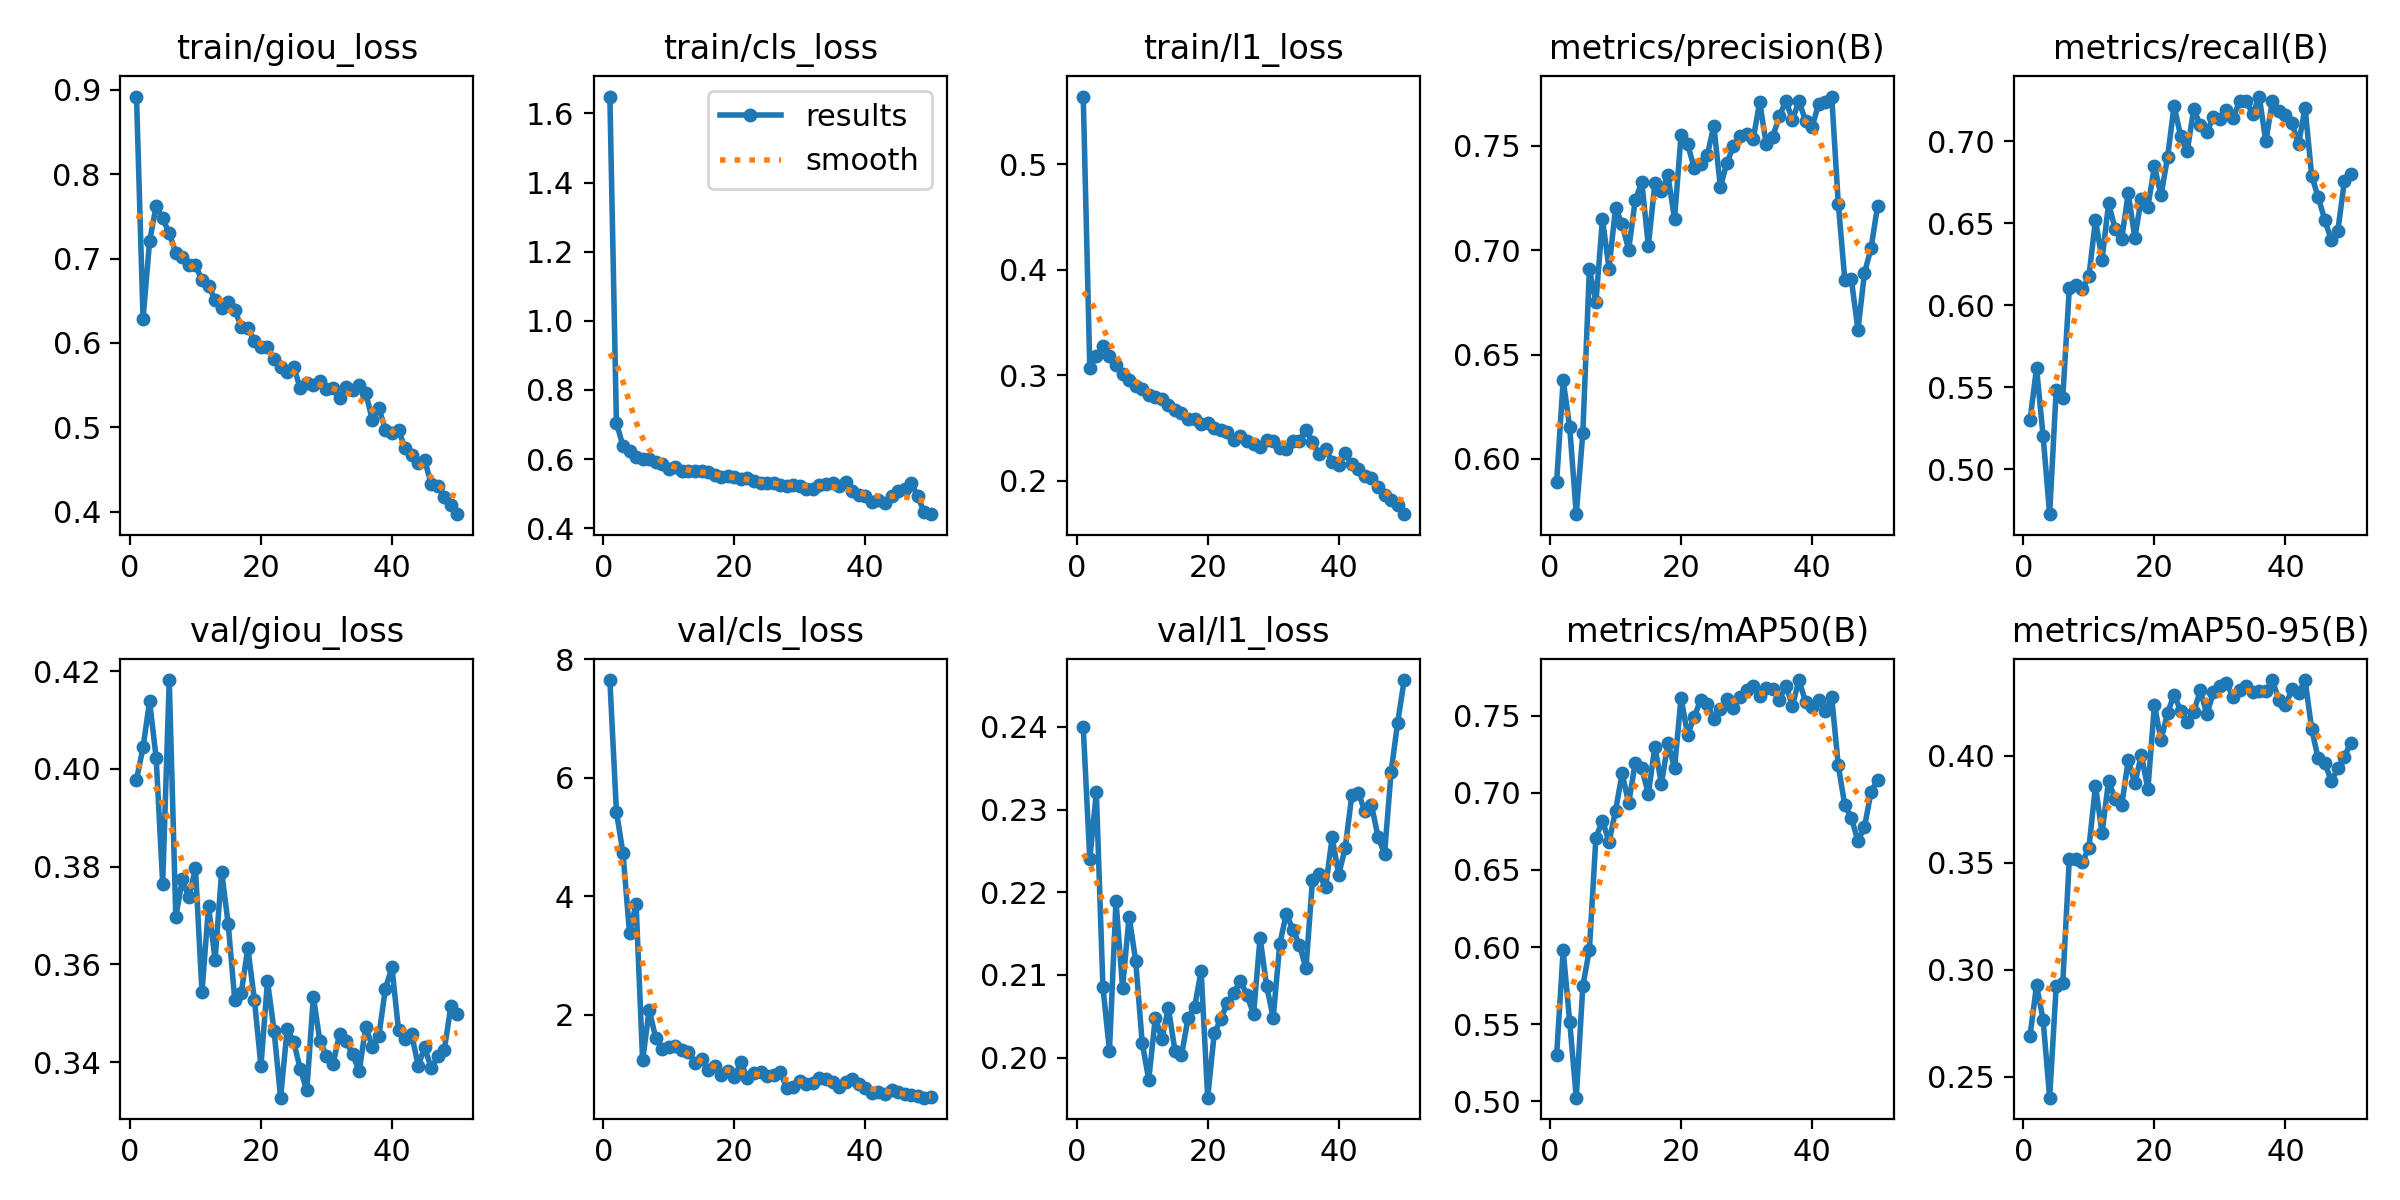

Values plotted in this chart, from the file beside it:
epoch, time, train/giou_loss, train/cls_loss, train/l1_loss, metrics/precision(B), metrics/recall(B), metrics/mAP50(B), metrics/mAP50-95(B), val/giou_loss, val/cls_loss, val/l1_loss, lr/pg0, lr/pg1, lr/pg2
1, 255.9, 0.892, 1.649, 0.5642, 0.5889, 0.53, 0.5298, 0.269, 0.3978, 7.651, 0.2399, 0.003326, 0.003326, 0.003326
2, 507.8, 0.6286, 0.7048, 0.3065, 0.6378, 0.5618, 0.5978, 0.2926, 0.4044, 5.427, 0.224, 0.006527, 0.006527, 0.006527
3, 755.9, 0.7205, 0.6379, 0.3184, 0.6151, 0.5204, 0.5516, 0.2766, 0.4139, 4.73, 0.2321, 0.009597, 0.009597, 0.009597
4, 1005, 0.7623, 0.6224, 0.3272, 0.5735, 0.4727, 0.5024, 0.2401, 0.4023, 3.382, 0.2086, 0.009406, 0.009406, 0.009406
5, 1249, 0.7477, 0.6061, 0.3181, 0.6124, 0.5486, 0.5748, 0.2922, 0.3765, 3.875, 0.2008, 0.009208, 0.009208, 0.009208
6, 1494, 0.7297, 0.5998, 0.31, 0.691, 0.5435, 0.5982, 0.2936, 0.4182, 1.227, 0.219, 0.00901, 0.00901, 0.00901
7, 1741, 0.707, 0.5991, 0.3008, 0.6751, 0.6104, 0.6708, 0.3516, 0.3697, 2.086, 0.2084, 0.008812, 0.008812, 0.008812
8, 1989, 0.7019, 0.5915, 0.2959, 0.7149, 0.6122, 0.682, 0.3519, 0.3774, 1.606, 0.2171, 0.008614, 0.008614, 0.008614
9, 2232, 0.6919, 0.5852, 0.2895, 0.6912, 0.6099, 0.6681, 0.3502, 0.3737, 1.426, 0.2117, 0.008416, 0.008416, 0.008416
10, 2473, 0.6921, 0.5724, 0.2869, 0.7205, 0.618, 0.6884, 0.3571, 0.3797, 1.447, 0.2018, 0.008218, 0.008218, 0.008218
11, 2715, 0.6747, 0.5762, 0.2815, 0.7124, 0.6521, 0.7126, 0.386, 0.3544, 1.466, 0.1973, 0.00802, 0.00802, 0.00802
12, 2959, 0.668, 0.5652, 0.2788, 0.7004, 0.6279, 0.6933, 0.3639, 0.372, 1.397, 0.2048, 0.007822, 0.007822, 0.007822
13, 3204, 0.6507, 0.5651, 0.2771, 0.724, 0.6623, 0.7195, 0.3883, 0.361, 1.369, 0.2023, 0.007624, 0.007624, 0.007624
14, 3450, 0.641, 0.5659, 0.2716, 0.7327, 0.6466, 0.716, 0.3798, 0.379, 1.192, 0.206, 0.007426, 0.007426, 0.007426
15, 3692, 0.6489, 0.5666, 0.2671, 0.7022, 0.6406, 0.6993, 0.3769, 0.3682, 1.246, 0.2008, 0.007228, 0.007228, 0.007228
16, 3935, 0.6389, 0.5629, 0.2638, 0.732, 0.6684, 0.73, 0.398, 0.3528, 1.061, 0.2003, 0.00703, 0.00703, 0.00703
17, 4182, 0.6191, 0.5537, 0.2581, 0.7284, 0.6412, 0.7058, 0.3872, 0.3542, 1.129, 0.2047, 0.006832, 0.006832, 0.006832
18, 4426, 0.6178, 0.5487, 0.2585, 0.7359, 0.6651, 0.7325, 0.4004, 0.3633, 0.9847, 0.2061, 0.006634, 0.006634, 0.006634
19, 4673, 0.6022, 0.55, 0.2539, 0.715, 0.6601, 0.716, 0.3845, 0.3528, 1.042, 0.2105, 0.006436, 0.006436, 0.006436
20, 4920, 0.5951, 0.5476, 0.2549, 0.7553, 0.6848, 0.7616, 0.4239, 0.3392, 0.9428, 0.1951, 0.006238, 0.006238, 0.006238
21, 5167, 0.5946, 0.5436, 0.2496, 0.7509, 0.6671, 0.7376, 0.4074, 0.3566, 1.196, 0.2029, 0.00604, 0.00604, 0.00604
22, 5415, 0.5803, 0.5461, 0.2483, 0.7396, 0.6902, 0.7491, 0.4201, 0.3464, 0.9278, 0.2046, 0.005842, 0.005842, 0.005842
23, 5664, 0.5708, 0.5362, 0.2462, 0.7416, 0.7217, 0.7603, 0.4285, 0.3327, 1.016, 0.2066, 0.005644, 0.005644, 0.005644
24, 5910, 0.5651, 0.5317, 0.2383, 0.7455, 0.7032, 0.7578, 0.4212, 0.3467, 1.024, 0.2078, 0.005446, 0.005446, 0.005446
25, 6157, 0.5715, 0.531, 0.2422, 0.7597, 0.6939, 0.7476, 0.4157, 0.3442, 0.9605, 0.2093, 0.005248, 0.005248, 0.005248
26, 6399, 0.5462, 0.5306, 0.238, 0.7303, 0.7198, 0.7546, 0.4205, 0.3386, 0.9795, 0.2075, 0.00505, 0.00505, 0.00505
27, 6644, 0.5524, 0.526, 0.2346, 0.7421, 0.7098, 0.7607, 0.4306, 0.3342, 1.026, 0.2052, 0.004852, 0.004852, 0.004852
28, 6892, 0.5501, 0.5231, 0.232, 0.7498, 0.7058, 0.7549, 0.4194, 0.3534, 0.7669, 0.2145, 0.004654, 0.004654, 0.004654
29, 7138, 0.5551, 0.5254, 0.2388, 0.7546, 0.7149, 0.7621, 0.4298, 0.3443, 0.7865, 0.2087, 0.004456, 0.004456, 0.004456
30, 7382, 0.5456, 0.523, 0.2375, 0.7556, 0.7135, 0.7663, 0.4325, 0.3413, 0.8777, 0.2048, 0.004258, 0.004258, 0.004258
31, 7628, 0.5462, 0.5139, 0.2313, 0.7531, 0.7192, 0.7693, 0.434, 0.3395, 0.8304, 0.2137, 0.00406, 0.00406, 0.00406
32, 7874, 0.5342, 0.515, 0.2297, 0.7711, 0.7141, 0.7628, 0.4275, 0.3458, 0.8422, 0.2174, 0.003862, 0.003862, 0.003862
33, 8120, 0.5482, 0.525, 0.2375, 0.7509, 0.7247, 0.7679, 0.4309, 0.3443, 0.9306, 0.2155, 0.003664, 0.003664, 0.003664
34, 8368, 0.5444, 0.5272, 0.238, 0.7545, 0.7248, 0.7672, 0.4327, 0.3416, 0.917, 0.2137, 0.003466, 0.003466, 0.003466
35, 8614, 0.5502, 0.5312, 0.2484, 0.7642, 0.7166, 0.7599, 0.43, 0.3382, 0.8659, 0.2108, 0.003268, 0.003268, 0.003268
36, 8858, 0.5407, 0.5231, 0.2368, 0.7716, 0.7273, 0.7694, 0.4305, 0.3472, 0.773, 0.2215, 0.00307, 0.00307, 0.00307
37, 9102, 0.5088, 0.5342, 0.2252, 0.7626, 0.7001, 0.7564, 0.4302, 0.3432, 0.8695, 0.2222, 0.002872, 0.002872, 0.002872
38, 9350, 0.5232, 0.507, 0.23, 0.7715, 0.7245, 0.7731, 0.4354, 0.3454, 0.9141, 0.2206, 0.002674, 0.002674, 0.002674
39, 9595, 0.4969, 0.4974, 0.2177, 0.7621, 0.7187, 0.759, 0.4263, 0.355, 0.8266, 0.2266, 0.002476, 0.002476, 0.002476
40, 9843, 0.493, 0.4926, 0.215, 0.759, 0.7158, 0.7557, 0.4236, 0.3594, 0.7608, 0.2221, 0.002278, 0.002278, 0.002278
41, 10095, 0.4965, 0.4746, 0.226, 0.7702, 0.7112, 0.7601, 0.4311, 0.3466, 0.685, 0.2254, 0.00208, 0.00208, 0.00208
42, 10340, 0.4753, 0.4823, 0.2156, 0.771, 0.6982, 0.7531, 0.4293, 0.3446, 0.6901, 0.2317, 0.001882, 0.001882, 0.001882
43, 10588, 0.4676, 0.4733, 0.2112, 0.7737, 0.7206, 0.7619, 0.4355, 0.3457, 0.6625, 0.232, 0.001684, 0.001684, 0.001684
44, 10836, 0.4581, 0.4929, 0.2048, 0.7224, 0.6791, 0.7177, 0.4126, 0.3393, 0.7353, 0.2298, 0.001486, 0.001486, 0.001486
45, 11082, 0.4607, 0.5082, 0.2023, 0.6858, 0.666, 0.6918, 0.3988, 0.343, 0.6927, 0.2306, 0.001288, 0.001288, 0.001288
46, 11328, 0.4326, 0.5142, 0.1938, 0.686, 0.6522, 0.6838, 0.3968, 0.3387, 0.6568, 0.2267, 0.00109, 0.00109, 0.00109
47, 11574, 0.4299, 0.5311, 0.1867, 0.6618, 0.6399, 0.6687, 0.3883, 0.3412, 0.6506, 0.2246, 0.000892, 0.000892, 0.000892
48, 11822, 0.4175, 0.4919, 0.182, 0.6891, 0.6456, 0.6779, 0.3942, 0.3426, 0.6248, 0.2346, 0.000694, 0.000694, 0.000694
49, 12069, 0.408, 0.4459, 0.1766, 0.701, 0.6758, 0.7005, 0.3997, 0.3515, 0.5981, 0.2405, 0.000496, 0.000496, 0.000496
50, 12315, 0.397, 0.4407, 0.1682, 0.7212, 0.6802, 0.7085, 0.4062, 0.3499, 0.6049, 0.2457, 0.000298, 0.000298, 0.000298
